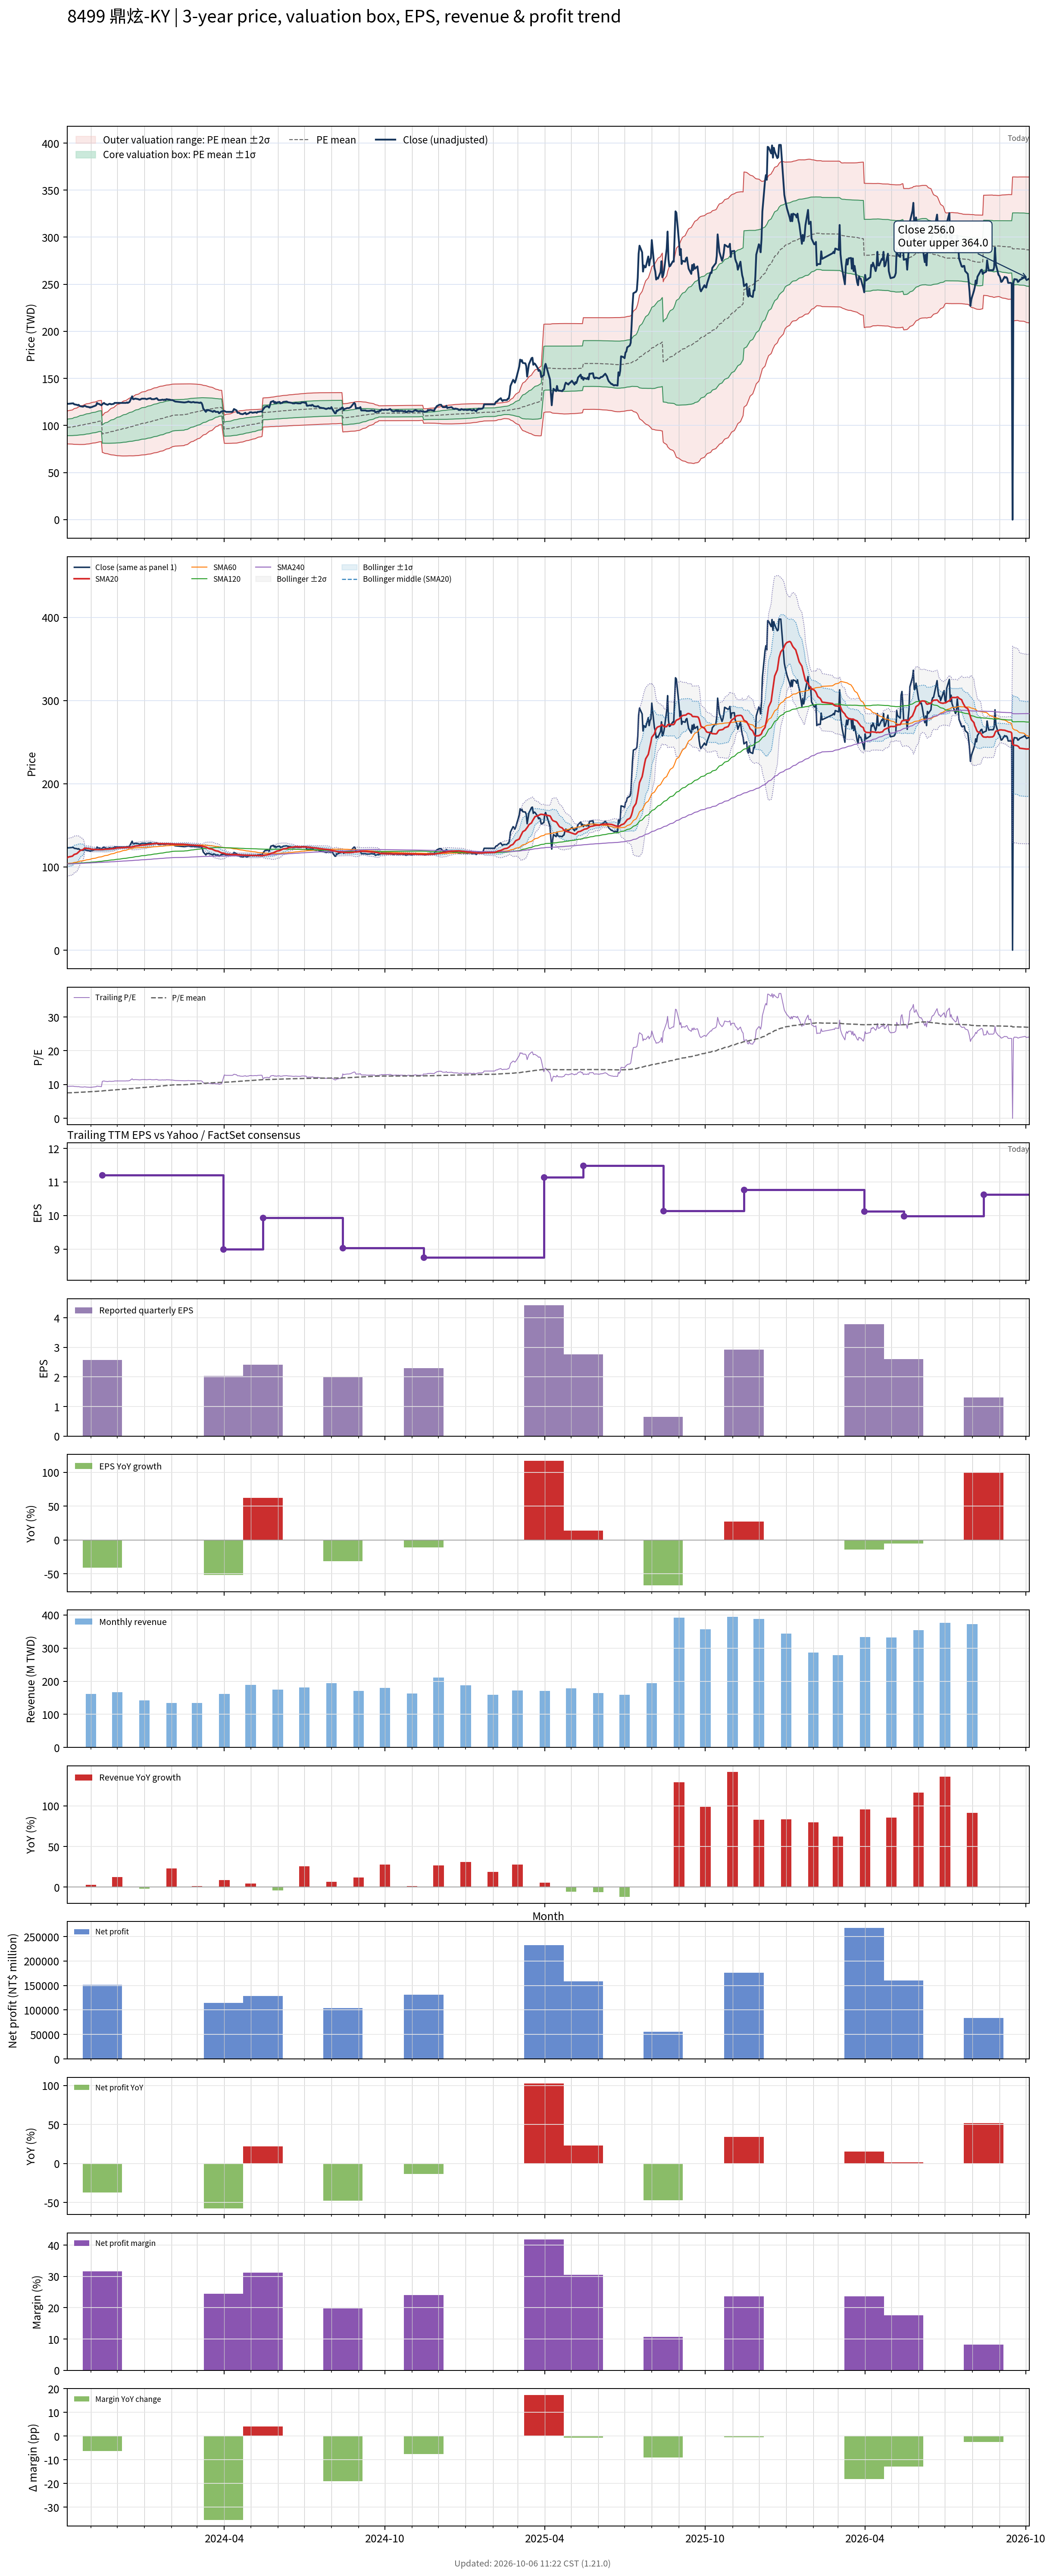

The file beside this chart, header and first rows:
# chart-version: skill-stock-dynamic-val…
date, close, available_date, period_end, eps, ttm_eps, pe, pe_mean, pe_std, price_m2, price_m1, price_mean, price_p1, price_p2, forward_eps, forward_pe, forward_pe_mean, forward_pe_std, forward_price_m2, forward_price_m1, forward_price_mean, forward_price_p1, forward_price_p2, sma20
2023-10-05, 123.5, 2023-08-14, 2023-06-30, 2.89, 12.97, 9.522, 7.539, 0.6649, 80.53, 89.15, 97.78, 106.4, 115, , , , , , , , , , 110.8
2023-10-06, 123, 2023-08-14, 2023-06-30, 2.89, 12.97, 9.483, 7.564, 0.6815, 80.42, 89.26, 98.1, 106.9, 115.8, , , , , , , , , , 111.9
2023-10-11, 123.5, 2023-08-14, 2023-06-30, 2.89, 12.97, 9.522, 7.587, 0.6996, 80.26, 89.33, 98.41, 107.5, 116.6, , , , , , , , , , 113
2023-10-12, 123.5, 2023-08-14, 2023-06-30, 2.89, 12.97, 9.522, 7.611, 0.7171, 80.11, 89.41, 98.71, 108, 117.3, , , , , , , , , , 114.1
2023-10-13, 122.5, 2023-08-14, 2023-06-30, 2.89, 12.97, 9.445, 7.633, 0.7321, 80.01, 89.5, 99, 108.5, 118, , , , , , , , , , 115.1
2023-10-16, 122, 2023-08-14, 2023-06-30, 2.89, 12.97, 9.406, 7.655, 0.745, 79.96, 89.62, 99.29, 109, 118.6, , , , , , , , , , 116
2023-10-17, 121.5, 2023-08-14, 2023-06-30, 2.89, 12.97, 9.368, 7.677, 0.757, 79.93, 89.75, 99.57, 109.4, 119.2, , , , , , , , , , 117
2023-10-18, 122, 2023-08-14, 2023-06-30, 2.89, 12.97, 9.406, 7.698, 0.7698, 79.87, 89.85, 99.84, 109.8, 119.8, , , , , , , , , , 118
2023-10-19, 121, 2023-08-14, 2023-06-30, 2.89, 12.97, 9.329, 7.718, 0.7808, 79.84, 89.97, 100.1, 110.2, 120.4, , , , , , , , , , 119
2023-10-20, 120.5, 2023-08-14, 2023-06-30, 2.89, 12.97, 9.291, 7.737, 0.7907, 79.84, 90.09, 100.3, 110.6, 120.9, , , , , , , , , , 120
2023-10-23, 120, 2023-08-14, 2023-06-30, 2.89, 12.97, 9.252, 7.756, 0.7994, 79.86, 90.23, 100.6, 111, 121.3, , , , , , , , , , 120.9
2023-10-24, 120.5, 2023-08-14, 2023-06-30, 2.89, 12.97, 9.291, 7.776, 0.8078, 79.9, 90.38, 100.9, 111.3, 121.8, , , , , , , , , , 121.8
2023-10-25, 121, 2023-08-14, 2023-06-30, 2.89, 12.97, 9.329, 7.796, 0.8163, 79.94, 90.53, 101.1, 111.7, 122.3, , , , , , , , , , 122.7
2023-10-26, 120.5, 2023-08-14, 2023-06-30, 2.89, 12.97, 9.291, 7.818, 0.821, 80.1, 90.75, 101.4, 112, 122.7, , , , , , , , , , 122.5
2023-10-27, 120, 2023-08-14, 2023-06-30, 2.89, 12.97, 9.252, 7.839, 0.8245, 80.29, 90.98, 101.7, 112.4, 123.1, , , , , , , , , , 122.3
2023-10-30, 119.5, 2023-08-14, 2023-06-30, 2.89, 12.97, 9.214, 7.86, 0.8276, 80.47, 91.21, 101.9, 112.7, 123.4, , , , , , , , , , 122
2023-10-31, 119, 2023-08-14, 2023-06-30, 2.89, 12.97, 9.175, 7.88, 0.8293, 80.7, 91.45, 102.2, 113, 123.7, , , , , , , , , , 121.8
2023-11-01, 119.5, 2023-08-14, 2023-06-30, 2.89, 12.97, 9.214, 7.901, 0.8314, 80.91, 91.69, 102.5, 113.3, 124, , , , , , , , , , 121.5
2023-11-02, 119.5, 2023-08-14, 2023-06-30, 2.89, 12.97, 9.214, 7.921, 0.8337, 81.11, 91.93, 102.7, 113.6, 124.4, , , , , , , , , , 121.2
2023-11-03, 120, 2023-08-14, 2023-06-30, 2.89, 12.97, 9.252, 7.942, 0.8353, 81.34, 92.18, 103, 113.8, 124.7, , , , , , , , , , 121.1
2023-11-06, 121, 2023-08-14, 2023-06-30, 2.89, 12.97, 9.329, 7.964, 0.8369, 81.58, 92.44, 103.3, 114.2, 125, , , , , , , , , , 121
2023-11-07, 121.5, 2023-08-14, 2023-06-30, 2.89, 12.97, 9.368, 7.986, 0.8397, 81.79, 92.68, 103.6, 114.5, 125.4, , , , , , , , , , 120.9
2023-11-08, 124, 2023-08-14, 2023-06-30, 2.89, 12.97, 9.561, 8.009, 0.8444, 81.97, 92.92, 103.9, 114.8, 125.8, , , , , , , , , , 121
2023-11-09, 123, 2023-08-14, 2023-06-30, 2.89, 12.97, 9.483, 8.032, 0.8464, 82.22, 93.2, 104.2, 115.2, 126.1, , , , , , , , , , 120.9
2023-11-10, 123, 2023-08-14, 2023-06-30, 2.89, 12.97, 9.483, 8.056, 0.8459, 82.55, 93.52, 104.5, 115.5, 126.4, , , , , , , , , , 121
2023-11-13, 121.5, 2023-08-14, 2023-06-30, 2.89, 12.97, 9.368, 8.08, 0.8428, 82.93, 93.86, 104.8, 115.7, 126.7, , , , , , , , , , 120.9
2023-11-14, 122.5, 2023-11-14, 2023-09-30, 2.58, 11.2, 10.94, 8.116, 0.8705, 71.4, 81.15, 90.9, 100.7, 110.4, , , , , , , , , , 121
2023-11-15, 123.5, 2023-11-14, 2023-09-30, 2.58, 11.2, 11.03, 8.154, 0.8972, 71.23, 81.28, 91.33, 101.4, 111.4, , , , , , , , , , 121
2023-11-16, 124, 2023-11-14, 2023-09-30, 2.58, 11.2, 11.07, 8.184, 0.9335, 70.75, 81.21, 91.67, 102.1, 112.6, , , , , , , , , , 121.2
2023-11-17, 123, 2023-11-14, 2023-09-30, 2.58, 11.2, 10.98, 8.214, 0.9654, 70.37, 81.18, 91.99, 102.8, 113.6, , , , , , , , , , 121.3
2023-11-20, 122, 2023-11-14, 2023-09-30, 2.58, 11.2, 10.89, 8.241, 0.9946, 70.02, 81.16, 92.29, 103.4, 114.6, , , , , , , , , , 121.4
2023-11-21, 122.5, 2023-11-14, 2023-09-30, 2.58, 11.2, 10.94, 8.268, 1.023, 69.69, 81.15, 92.61, 104.1, 115.5, , , , , , , , , , 121.5
2023-11-22, 123, 2023-11-14, 2023-09-30, 2.58, 11.2, 10.98, 8.297, 1.05, 69.4, 81.16, 92.92, 104.7, 116.5, , , , , , , , , , 121.6
2023-11-23, 123, 2023-11-14, 2023-09-30, 2.58, 11.2, 10.98, 8.325, 1.076, 69.13, 81.19, 93.24, 105.3, 117.4, , , , , , , , , , 121.8
2023-11-24, 122.5, 2023-11-14, 2023-09-30, 2.58, 11.2, 10.94, 8.352, 1.101, 68.89, 81.22, 93.55, 105.9, 118.2, , , , , , , , , , 121.9
2023-11-27, 123, 2023-11-14, 2023-09-30, 2.58, 11.2, 10.98, 8.38, 1.125, 68.67, 81.26, 93.86, 106.5, 119, , , , , , , , , , 122
2023-11-28, 124, 2023-11-14, 2023-09-30, 2.58, 11.2, 11.07, 8.409, 1.149, 68.45, 81.32, 94.18, 107, 119.9, , , , , , , , , , 122.3
2023-11-29, 124, 2023-11-14, 2023-09-30, 2.58, 11.2, 11.07, 8.439, 1.171, 68.28, 81.39, 94.51, 107.6, 120.7, , , , , , , , , , 122.5
2023-11-30, 124, 2023-11-14, 2023-09-30, 2.58, 11.2, 11.07, 8.468, 1.193, 68.12, 81.48, 94.84, 108.2, 121.6, , , , , , , , , , 122.8
2023-12-01, 124, 2023-11-14, 2023-09-30, 2.58, 11.2, 11.07, 8.497, 1.213, 67.99, 81.58, 95.17, 108.8, 122.3, , , , , , , , , , 123
2023-12-04, 124, 2023-11-14, 2023-09-30, 2.58, 11.2, 11.07, 8.525, 1.233, 67.86, 81.67, 95.49, 109.3, 123.1, , , , , , , , , , 123.1
2023-12-05, 124, 2023-11-14, 2023-09-30, 2.58, 11.2, 11.07, 8.554, 1.252, 67.76, 81.78, 95.81, 109.8, 123.9, , , , , , , , , , 123.2
2023-12-06, 124, 2023-11-14, 2023-09-30, 2.58, 11.2, 11.07, 8.583, 1.27, 67.69, 81.91, 96.13, 110.4, 124.6, , , , , , , , , , 123.2
2023-12-07, 124, 2023-11-14, 2023-09-30, 2.58, 11.2, 11.07, 8.613, 1.286, 67.65, 82.06, 96.46, 110.9, 125.3, , , , , , , , , , 123.3
2023-12-08, 124, 2023-11-14, 2023-09-30, 2.58, 11.2, 11.07, 8.643, 1.301, 67.65, 82.22, 96.8, 111.4, 125.9, , , , , , , , , , 123.3
2023-12-11, 124, 2023-11-14, 2023-09-30, 2.58, 11.2, 11.07, 8.672, 1.316, 67.66, 82.39, 97.13, 111.9, 126.6, , , , , , , , , , 123.5
2023-12-12, 124.5, 2023-11-14, 2023-09-30, 2.58, 11.2, 11.12, 8.703, 1.33, 67.69, 82.58, 97.47, 112.4, 127.3, , , , , , , , , , 123.5
2023-12-13, 124, 2023-11-14, 2023-09-30, 2.58, 11.2, 11.07, 8.732, 1.343, 67.73, 82.76, 97.8, 112.8, 127.9, , , , , , , , , , 123.6
2023-12-14, 124.5, 2023-11-14, 2023-09-30, 2.58, 11.2, 11.12, 8.763, 1.355, 67.78, 82.96, 98.14, 113.3, 128.5, , , , , , , , , , 123.6
2023-12-15, 125, 2023-11-14, 2023-09-30, 2.58, 11.2, 11.16, 8.793, 1.368, 67.85, 83.16, 98.48, 113.8, 129.1, , , , , , , , , , 123.7
2023-12-18, 131, 2023-11-14, 2023-09-30, 2.58, 11.2, 11.7, 8.828, 1.388, 67.78, 83.32, 98.87, 114.4, 130, , , , , , , , , , 124.2
2023-12-19, 128, 2023-11-14, 2023-09-30, 2.58, 11.2, 11.43, 8.86, 1.403, 67.8, 83.51, 99.23, 114.9, 130.7, , , , , , , , , , 124.4
2023-12-20, 128, 2023-11-14, 2023-09-30, 2.58, 11.2, 11.43, 8.892, 1.417, 67.85, 83.72, 99.59, 115.5, 131.3, , , , , , , , , , 124.7
2023-12-21, 128.5, 2023-11-14, 2023-09-30, 2.58, 11.2, 11.47, 8.926, 1.431, 67.93, 83.95, 99.97, 116, 132, , , , , , , , , , 125
2023-12-22, 128.5, 2023-11-14, 2023-09-30, 2.58, 11.2, 11.47, 8.959, 1.443, 68.03, 84.19, 100.3, 116.5, 132.7, , , , , , , , , , 125.2
2023-12-25, 128, 2023-11-14, 2023-09-30, 2.58, 11.2, 11.43, 8.992, 1.454, 68.13, 84.42, 100.7, 117, 133.3, , , , , , , , , , 125.5
2023-12-26, 127.5, 2023-11-14, 2023-09-30, 2.58, 11.2, 11.38, 9.024, 1.465, 68.26, 84.66, 101.1, 117.5, 133.9, , , , , , , , , , 125.7
2023-12-27, 127.5, 2023-11-14, 2023-09-30, 2.58, 11.2, 11.38, 9.056, 1.473, 68.42, 84.93, 101.4, 117.9, 134.4, , , , , , , , , , 125.8
2023-12-28, 128, 2023-11-14, 2023-09-30, 2.58, 11.2, 11.43, 9.088, 1.482, 68.58, 85.19, 101.8, 118.4, 135, , , , , , , , , , 126
... 668 more rows
